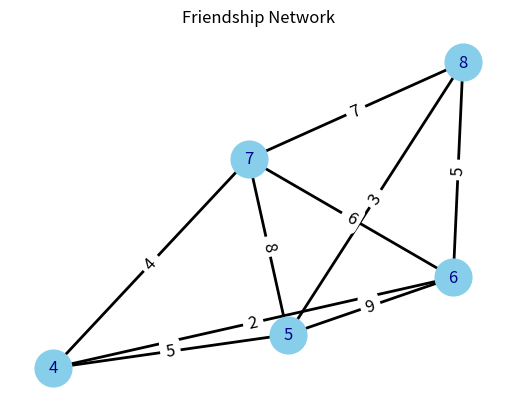

Write Python code to recreate this figure.
'''Use Python to create a small network with five nodes and some edges with weights. (Choose your own scenario – be creative.) Display the output using matplotlib.'''
import networkx as nx
import matplotlib.pyplot as plt

G = nx.Graph()
friends = {
    'Alice': {'strength': 8, 'mutual_friends': ['Bob', 'Charlie']},
    'Bob': {'strength': 7, 'mutual_friends': ['Alice', 'Charlie']},
    'Charlie': {'strength': 6, 'mutual_friends': ['Alice', 'Bob', 'David']},
    'David': {'strength': 5, 'mutual_friends': ['Charlie', 'Eve']},
    'Eve': {'strength': 4, 'mutual_friends': ['Bob', 'Charlie']}
}

for friend, data in friends.items():
    G.add_node(friend, **data)
edges_with_weights = [
    ('Alice', 'Bob', {'weight': 7}),
    ('Alice', 'Charlie', {'weight': 5}),
    ('Alice', 'David', {'weight': 3}),
    ('Bob', 'Charlie', {'weight': 6}),
    ('Bob', 'David', {'weight': 8}),
    ('Bob', 'Eve', {'weight': 4}),
    ('Charlie', 'David', {'weight': 9}),
    ('Charlie', 'Eve', {'weight': 2}),
    ('David', 'Eve', {'weight': 5})
]

G.add_edges_from(edges_with_weights)
pos = nx.spring_layout(G)  
nodes = nx.draw_networkx_nodes(G, pos, node_size=700, node_color='skyblue')
edges = nx.draw_networkx_edges(G, pos, width=2)
edge_labels = nx.get_edge_attributes(G, 'weight')
nx.draw_networkx_edge_labels(G, pos, edge_labels=edge_labels, font_size=12)


node_labels = nx.get_node_attributes(G, 'strength')
nx.draw_networkx_labels(G, pos, labels=node_labels, font_size=12, font_color='darkblue')


def on_hover(event):
    if event.inaxes == plt.gca():
        x, y = event.xdata, event.ydata
        for node in G.nodes():
            xx, yy = pos[node]
            if (x - xx) ** 2 + (y - yy) ** 2 < 0.01:  # Check if the mouse is close to the node
                plt.gca().set_title(f"{node}\nStrength: {friends[node]['strength']}\nMutual Friends: {', '.join(friends[node]['mutual_friends'])}")
                plt.draw()
                return

plt.gcf().canvas.mpl_connect('motion_notify_event', on_hover)
plt.title("Friendship Network")
plt.axis('off')
plt.show()
